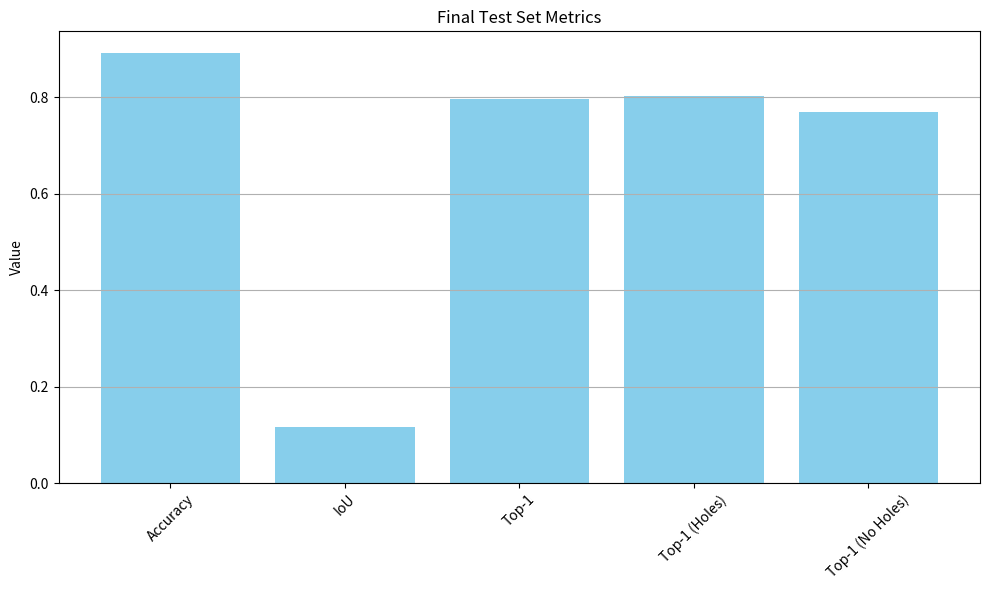

Source code (Python):
import matplotlib.pyplot as plt
labels = ['Accuracy', 'IoU', 'Top-1', 'Top-1 (Holes)', 'Top-1 (No Holes)']
values = [0.8920, 0.1157, 0.7960, 0.8015, 0.7695]

plt.figure(figsize=(10, 6))
bars = plt.bar(labels, values, color='skyblue')
plt.title("Final Test Set Metrics")
plt.ylabel("Value")
plt.xticks(rotation=45)
plt.grid(axis='y')
plt.tight_layout()
plt.savefig("test_metrics_barplot.png")
plt.show()
